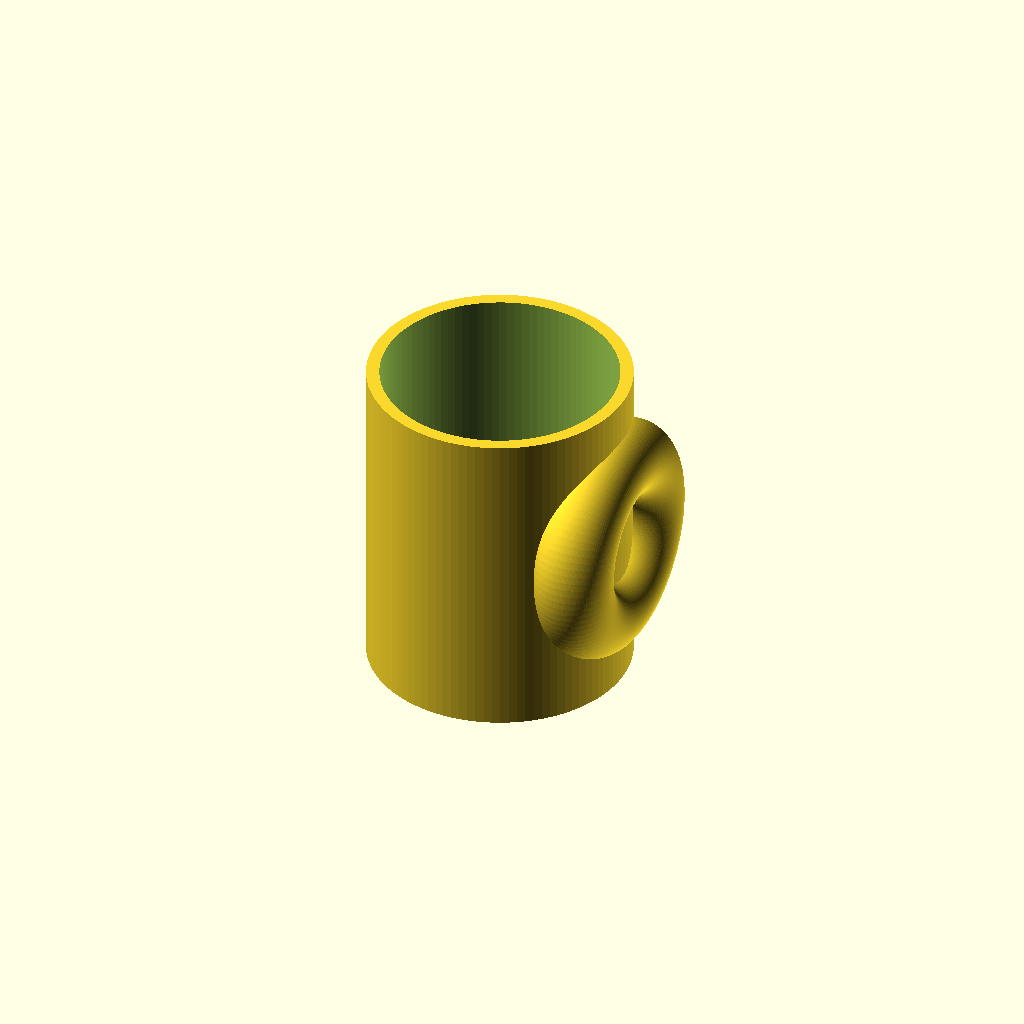
Cell 1 — every parameter at its default value.
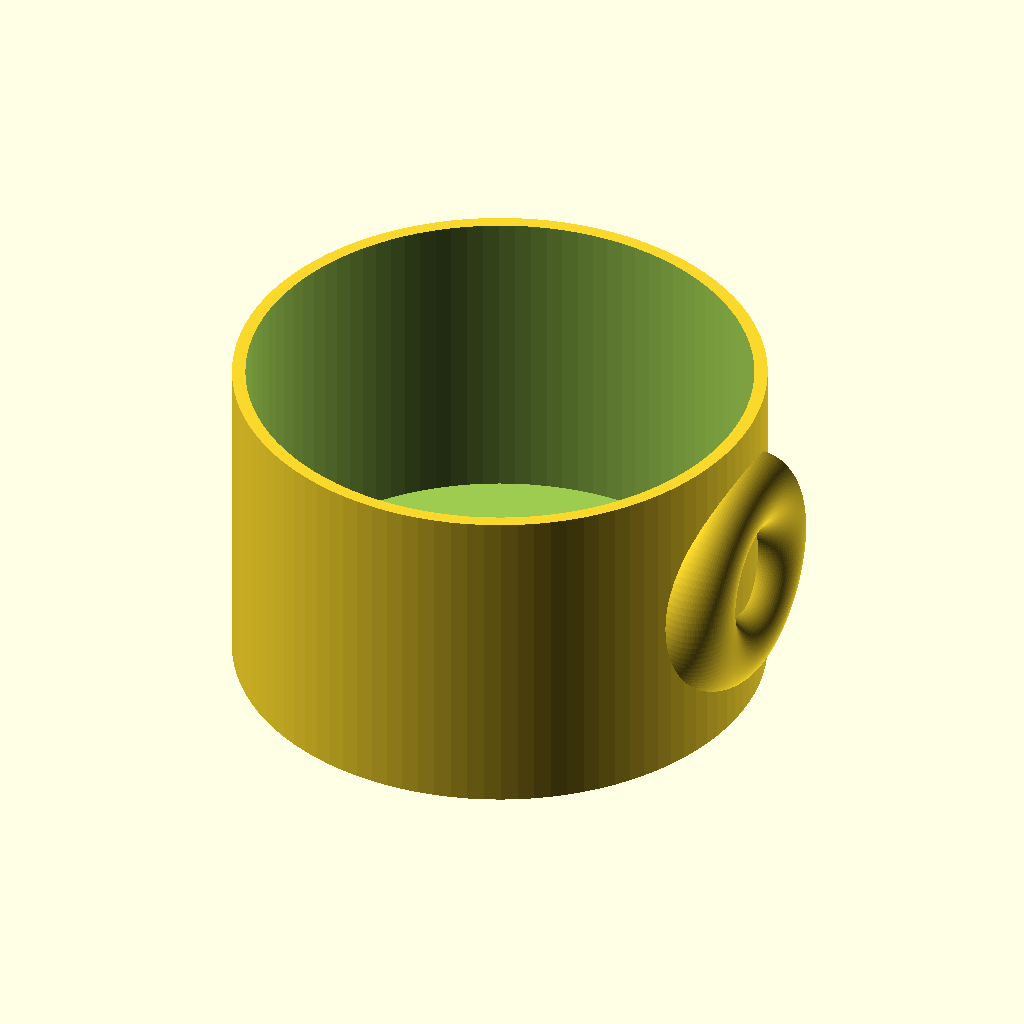
Cell 2 — outer_r set to 80, the other parameters unchanged.
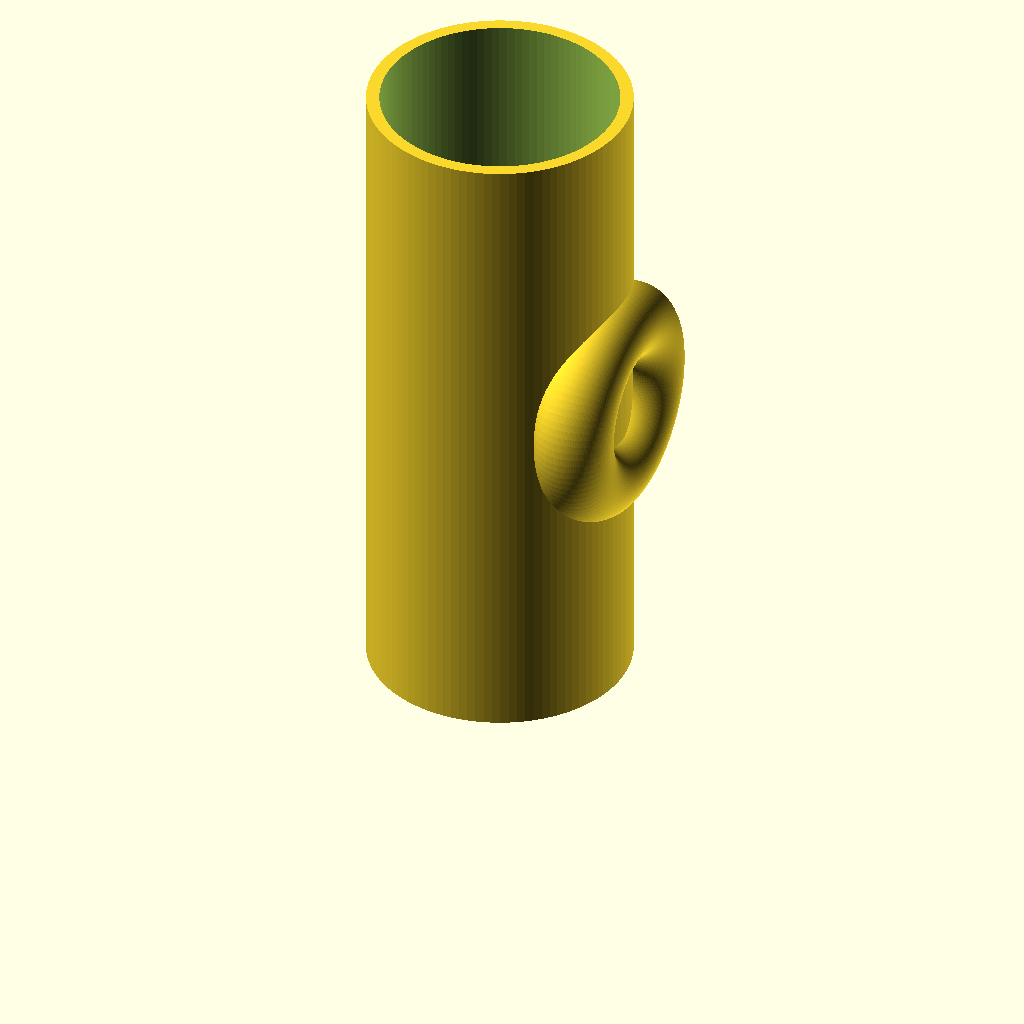
Cell 3: the same model with height = 200.
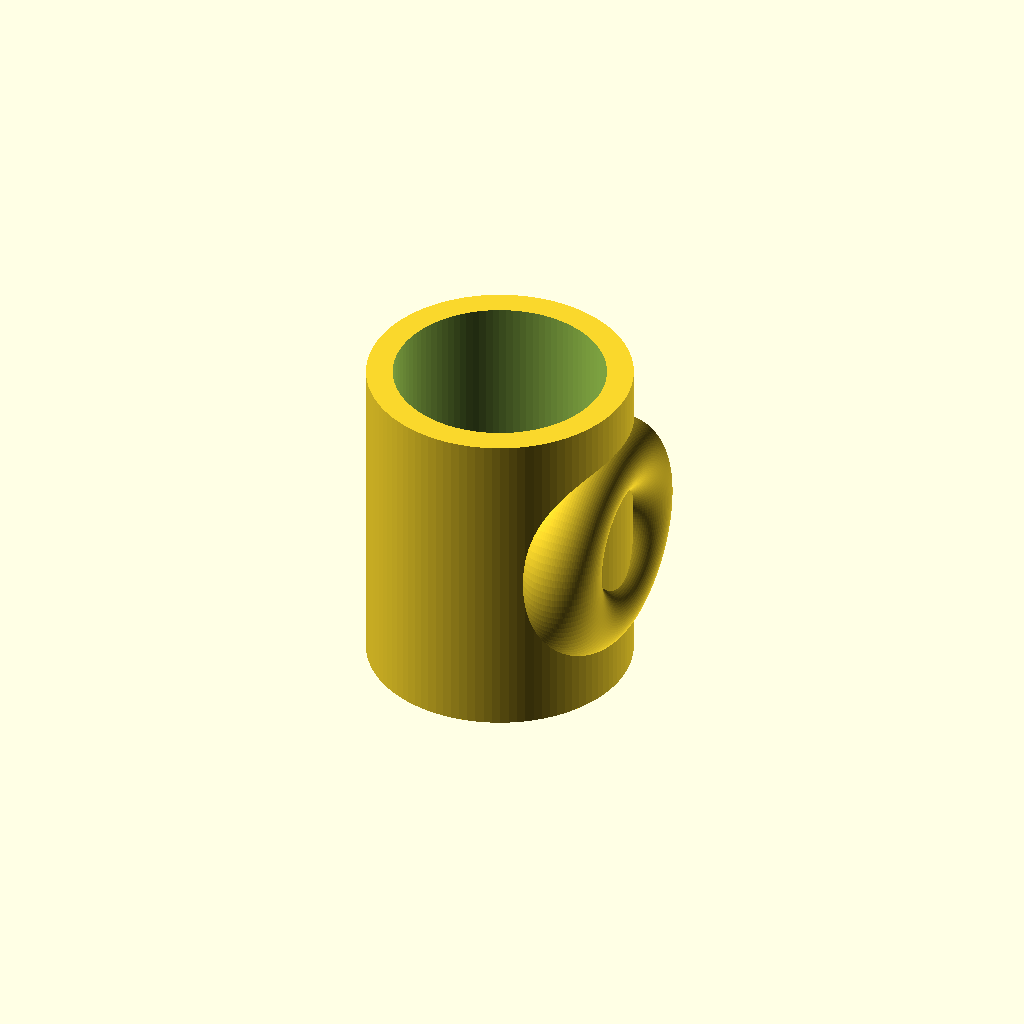
Cell 4: wall_thick = 8 (everything else at default).
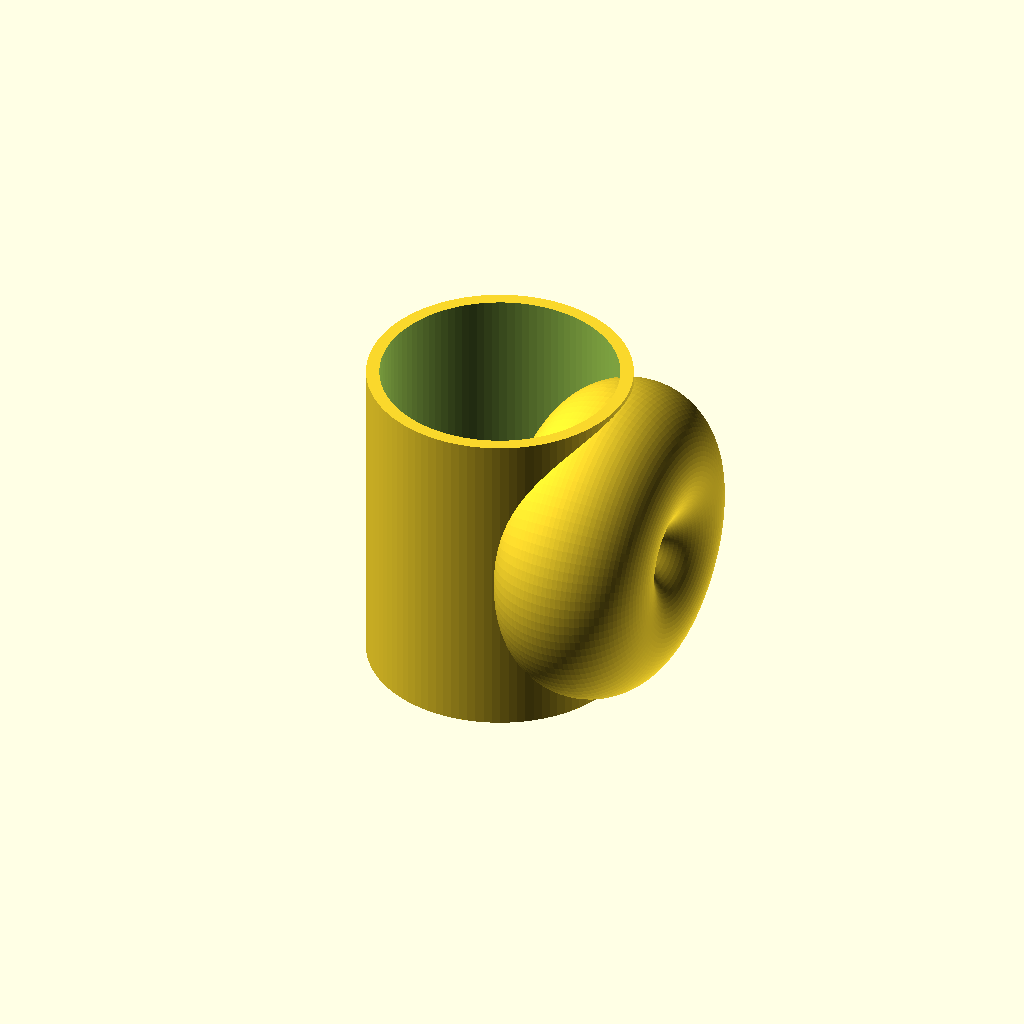
Cell 5 — handle_radius set to 24, the other parameters unchanged.
All cells are drawn from one camera (rotation 55°, 0°, 25°, orthographic, colour scheme Cornfield), so only the parameter changes between them.
Source of the model, results/tier-1-mug/bare_gemini-3.1-flash-lite-a759a186f24e-2026-04-26T19-02-02-815Z/final.scad:
$fn = 100;

// カップ本体のパラメータ
outer_r = 40;     // 外径 80mm
height = 100;    // 高さ 100mm
wall_thick = 4;  // 肉厚 4mm
bottom_thick = 6;// 底の厚み 6mm

// 取手のパラメータ
handle_radius = 12;      // 取手の断面半径
handle_offset = 25;      // 取手の中心位置（カップ中心からの距離）
handle_center_z = height / 2; // 取手の高さ（中心）

module mug() {
    difference() {
        // カップの外形
        cylinder(r = outer_r, h = height);
        
        // 内側のくり抜き
        translate([0, 0, bottom_thick])
            cylinder(r = outer_r - wall_thick, h = height - bottom_thick + 0.1);
    }
}

module handle() {
    // カップの側面に接するように配置
    translate([outer_r - wall_thick, 0, handle_center_z])
        rotate([0, 90, 0])
            rotate_extrude(angle = 360)
                translate([handle_offset, 0, 0])
                    circle(r = handle_radius);
}

union() {
    mug();
    handle();
}
Parameter table extracted from the source (name, type, default, range or options):
outer_r: number, default 40
height: number, default 100
wall_thick: number, default 4
bottom_thick: number, default 6
handle_radius: number, default 12
handle_offset: number, default 25
